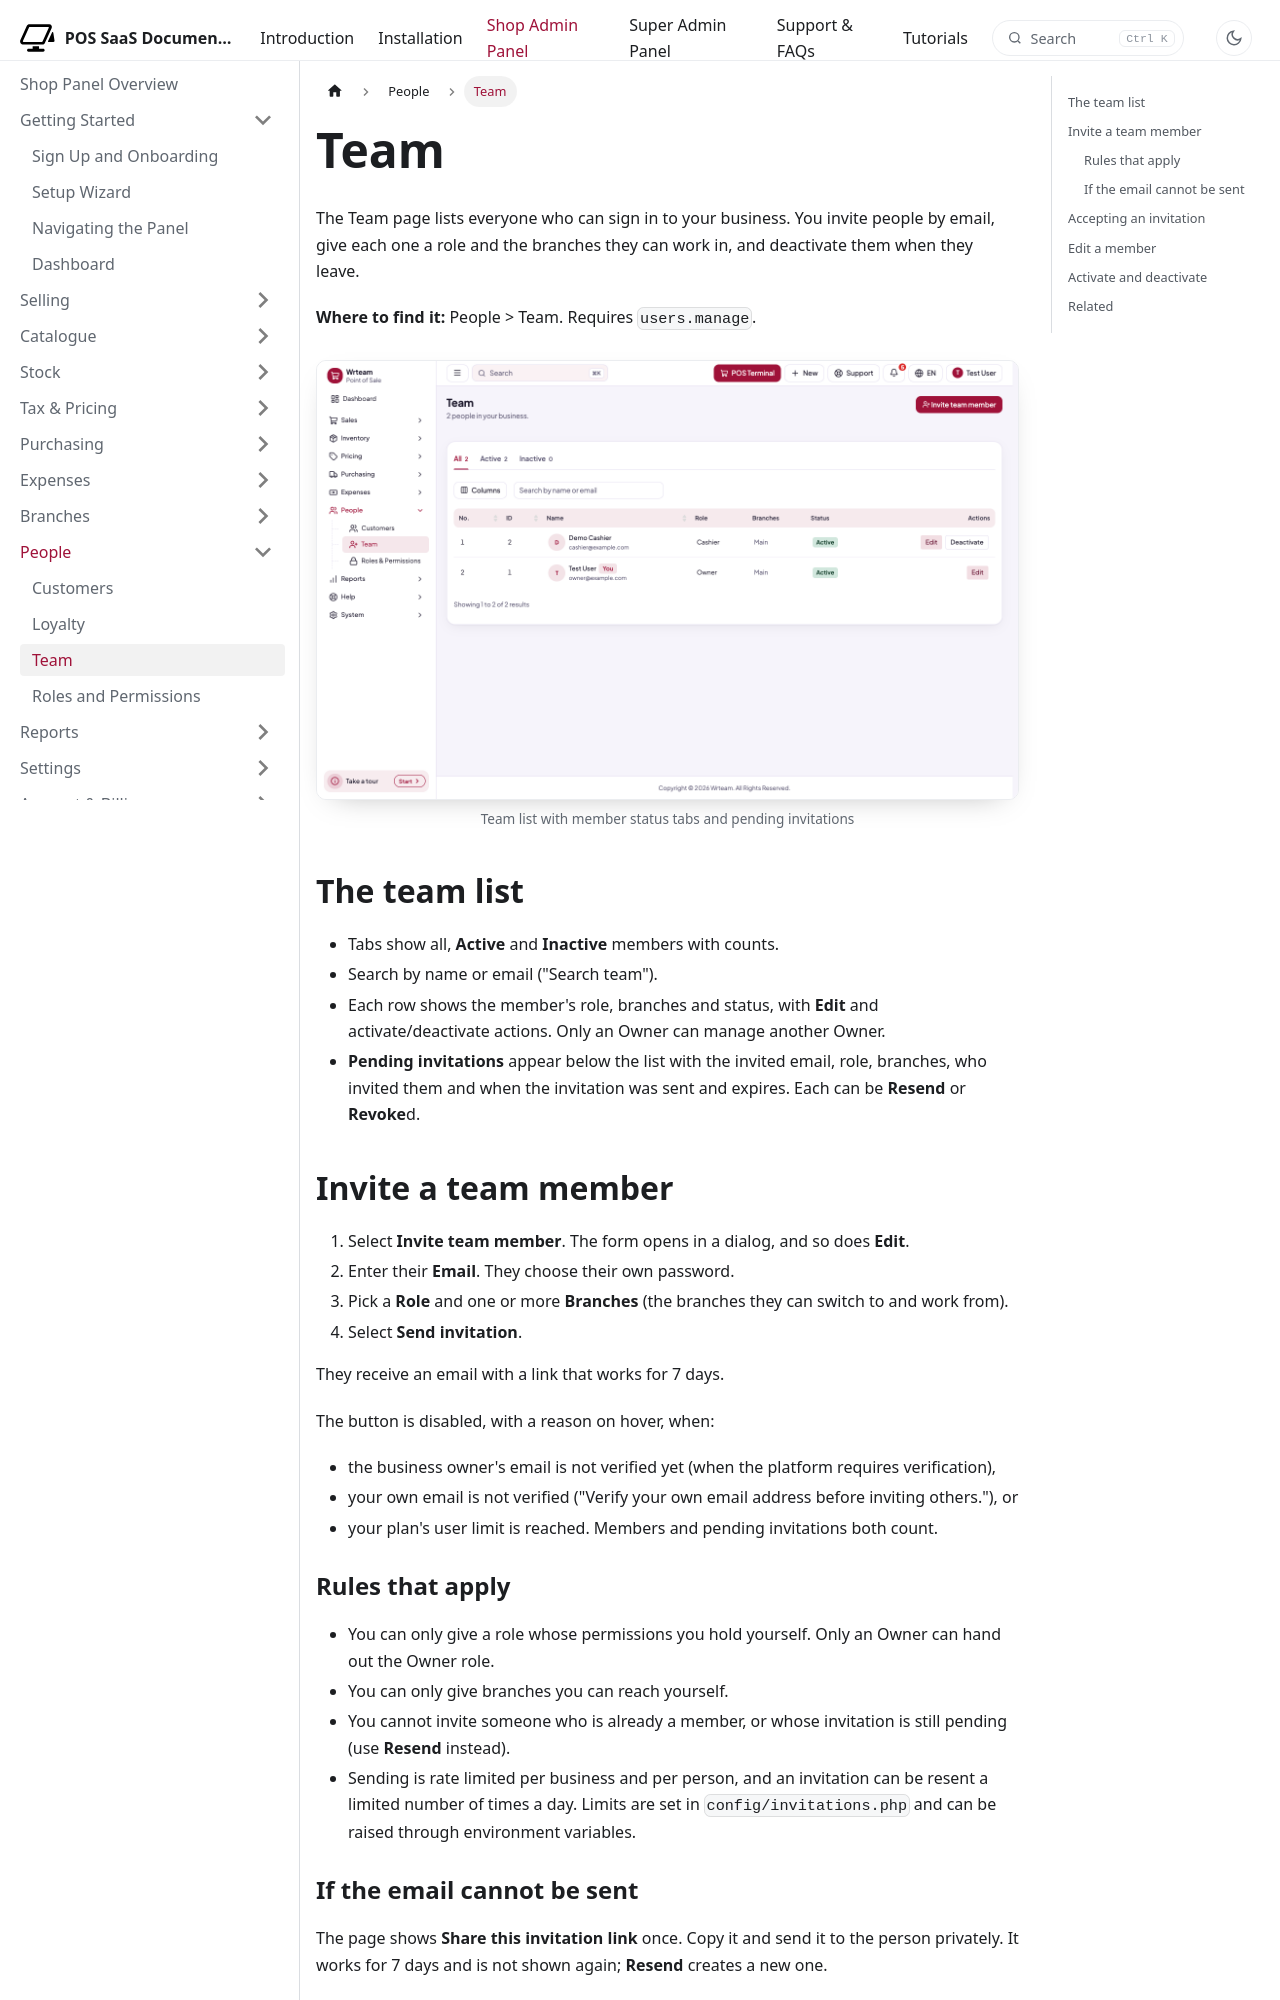

repository: WRTeam-in/pos-saas-doc · page: docs/shop/people/team/index.html · generator: docusaurus

---
title: Team
description: Invite staff by email, assign roles and branches, and activate or deactivate team members.
---

import Screenshot from '@site/src/components/Screenshot';

# Team

The Team page lists everyone who can sign in to your business. You invite people by email, give each one a role and the branches they can work in, and deactivate them when they leave.

**Where to find it:** People > Team. Requires `users.manage`.

<Screenshot name="shop-team-list" alt="Team list with member status tabs and pending invitations" />

## The team list

- Tabs show all, **Active** and **Inactive** members with counts.
- Search by name or email ("Search team").
- Each row shows the member's role, branches and status, with **Edit** and activate/deactivate actions. Only an Owner can manage another Owner.
- **Pending invitations** appear below the list with the invited email, role, branches, who invited them and when the invitation was sent and expires. Each can be **Resend** or **Revoke**d.

## Invite a team member

1. Select **Invite team member**. The form opens in a dialog, and so does **Edit**.
2. Enter their **Email**. They choose their own password.
3. Pick a **Role** and one or more **Branches** (the branches they can switch to and work from).
4. Select **Send invitation**.

They receive an email with a link that works for 7 days.

The button is disabled, with a reason on hover, when:

- the business owner's email is not verified yet (when the platform requires verification),
- your own email is not verified ("Verify your own email address before inviting others."), or
- your plan's user limit is reached. Members and pending invitations both count.

### Rules that apply

- You can only give a role whose permissions you hold yourself. Only an Owner can hand out the Owner role.
- You can only give branches you can reach yourself.
- You cannot invite someone who is already a member, or whose invitation is still pending (use **Resend** instead).
- Sending is rate limited per business and per person, and an invitation can be resent a limited number of times a day. Limits are set in `config/invitations.php` and can be raised through environment variables.
